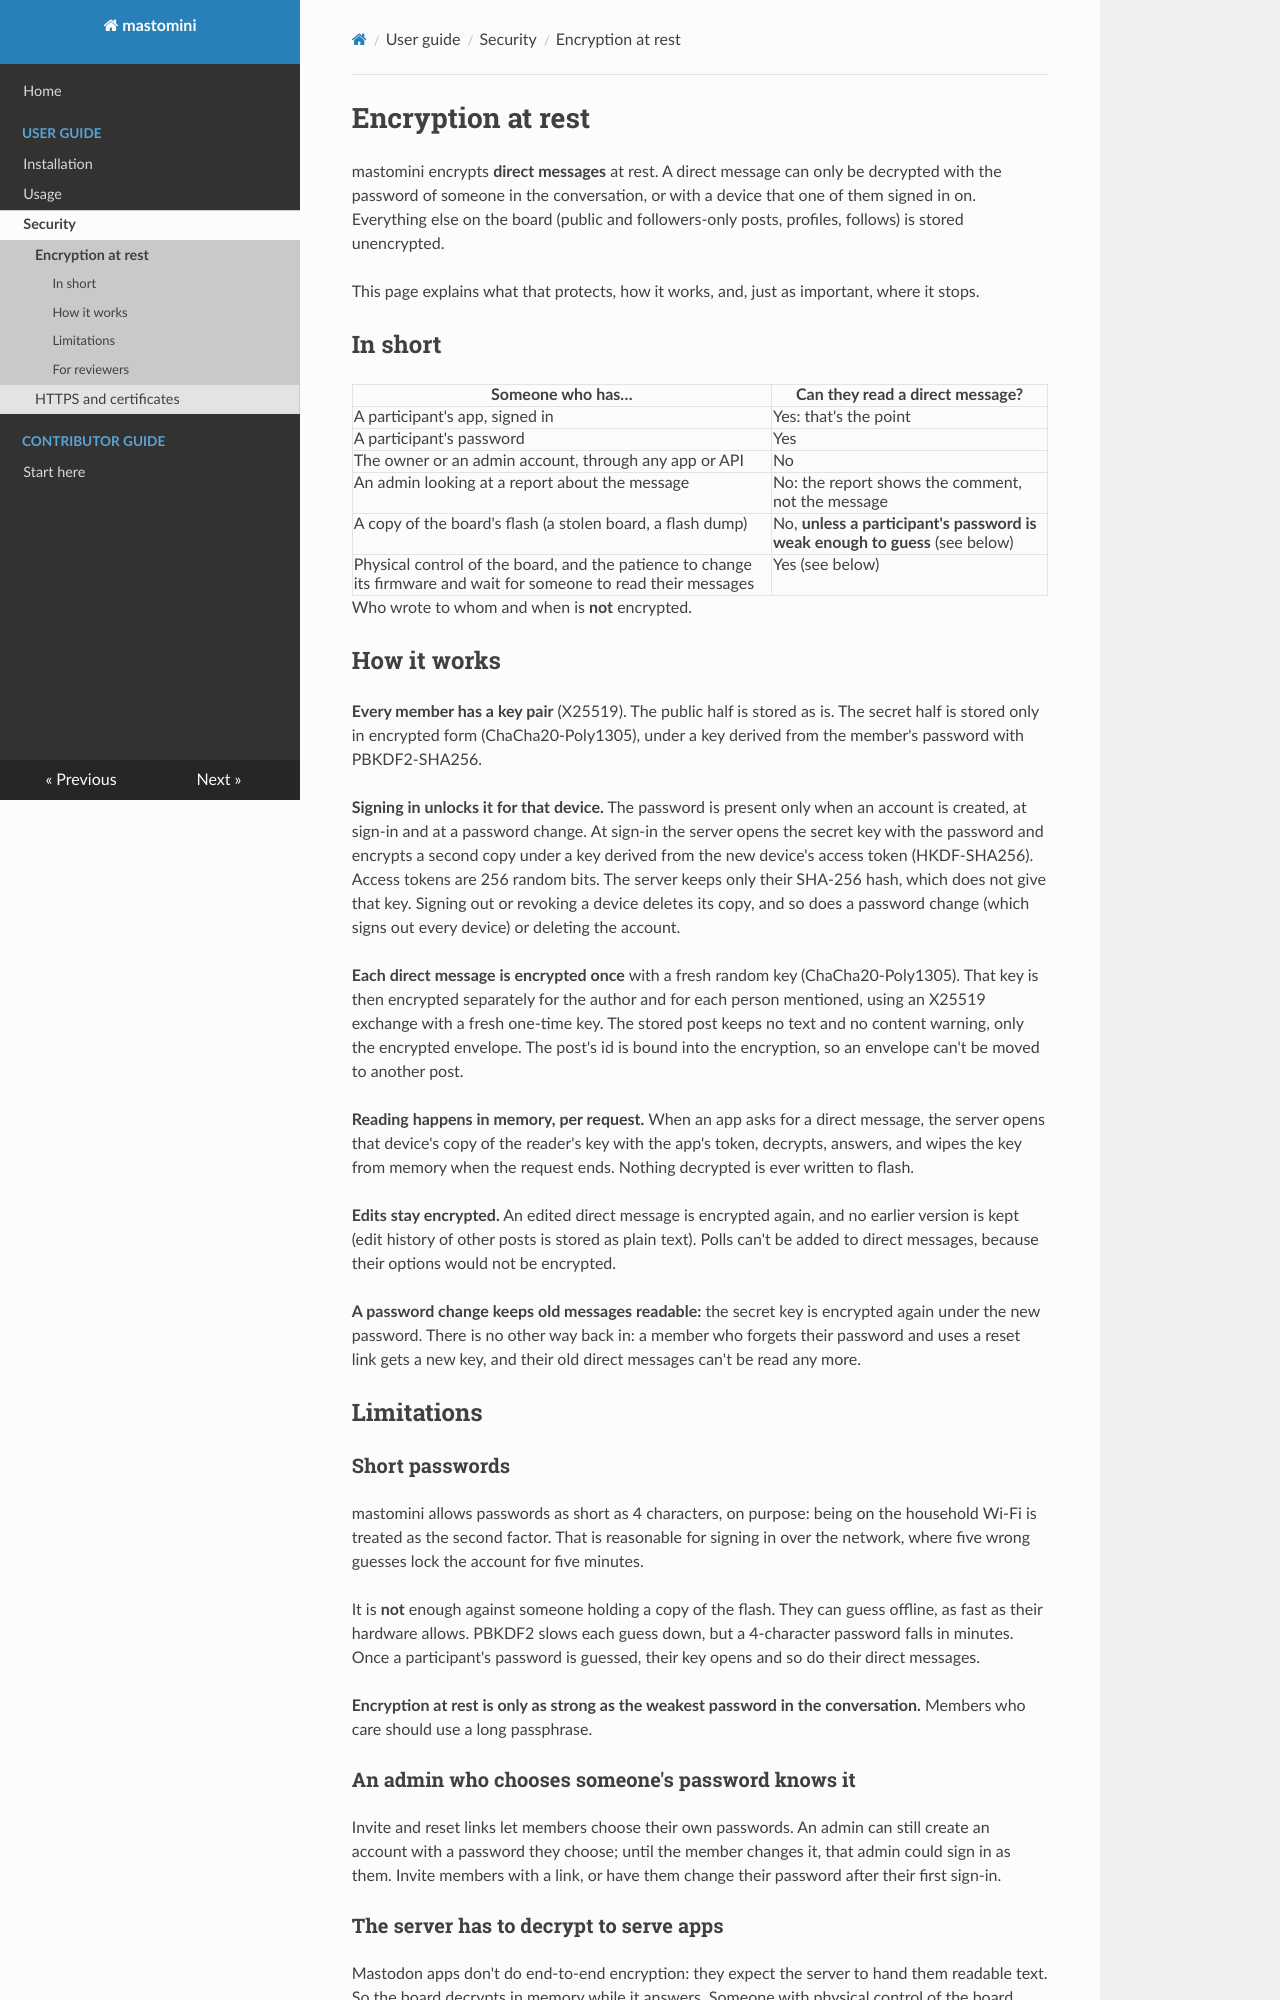

repository: matthewdeanmartin/mastomini · page: security/encryption/index.html · generator: mkdocs

# Encryption at rest

mastomini encrypts **direct messages** at rest. A direct message can only be
decrypted with the password of someone in the conversation, or with a device
that one of them signed in on. Everything else on the board (public and
followers-only posts, profiles, follows) is stored unencrypted.

This page explains what that protects, how it works, and, just as important,
where it stops.

## In short

| Someone who has… | Can they read a direct message? |
|---|---|
| A participant's app, signed in | Yes: that's the point |
| A participant's password | Yes |
| The owner or an admin account, through any app or API | No |
| An admin looking at a report about the message | No: the report shows the comment, not the message |
| A copy of the board's flash (a stolen board, a flash dump) | No, **unless a participant's password is weak enough to guess** (see below) |
| Physical control of the board, and the patience to change its firmware and wait for someone to read their messages | Yes (see below) |

Who wrote to whom and when is **not** encrypted.

## How it works

**Every member has a key pair** (X25519). The public half is stored as is. The
secret half is stored only in encrypted form (ChaCha20-Poly1305), under a key
derived from the member's password with PBKDF2-SHA256.

**Signing in unlocks it for that device.** The password is present only when an
account is created, at sign-in and at a password change. At sign-in the server
opens the secret key with the password and encrypts a second copy under a key
derived from the new device's access token (HKDF-SHA256). Access tokens are 256
random bits. The server keeps only their SHA-256 hash, which does not give that
key. Signing out or revoking a device deletes its copy, and so does a password
change (which signs out every device) or deleting the account.

**Each direct message is encrypted once** with a fresh random key
(ChaCha20-Poly1305). That key is then encrypted separately for the author and
for each person mentioned, using an X25519 exchange with a fresh one-time key.
The stored post keeps no text and no content warning, only the encrypted
envelope. The post's id is bound into the encryption, so an envelope can't be
moved to another post.

**Reading happens in memory, per request.** When an app asks for a direct
message, the server opens that device's copy of the reader's key with the
app's token, decrypts, answers, and wipes the key from memory when the request
ends. Nothing decrypted is ever written to flash.

**Edits stay encrypted.** An edited direct message is encrypted again, and no
earlier version is kept (edit history of other posts is stored as plain text).
Polls can't be added to direct messages, because their options would not be
encrypted.

**A password change keeps old messages readable:** the secret key is encrypted
again under the new password. There is no other way back in: a member who
forgets their password and uses a reset link gets a new key, and their old
direct messages can't be read any more.

## Limitations

### Short passwords

mastomini allows passwords as short as 4 characters, on purpose: being on the
household Wi-Fi is treated as the second factor. That is reasonable for
signing in over the network, where five wrong guesses lock the account for
five minutes.

It is **not** enough against someone holding a copy of the flash. They can
guess offline, as fast as their hardware allows. PBKDF2 slows each guess down,
but a 4-character password falls in minutes. Once a participant's password is
guessed, their key opens and so do their direct messages.

**Encryption at rest is only as strong as the weakest password in the
conversation.** Members who care should use a long passphrase.

### An admin who chooses someone's password knows it

Invite and reset links let members choose their own passwords. An admin can
still create an account with a password they choose; until the member changes
it, that admin could sign in as them. Invite members with a link, or have them
change their password after their first sign-in.
